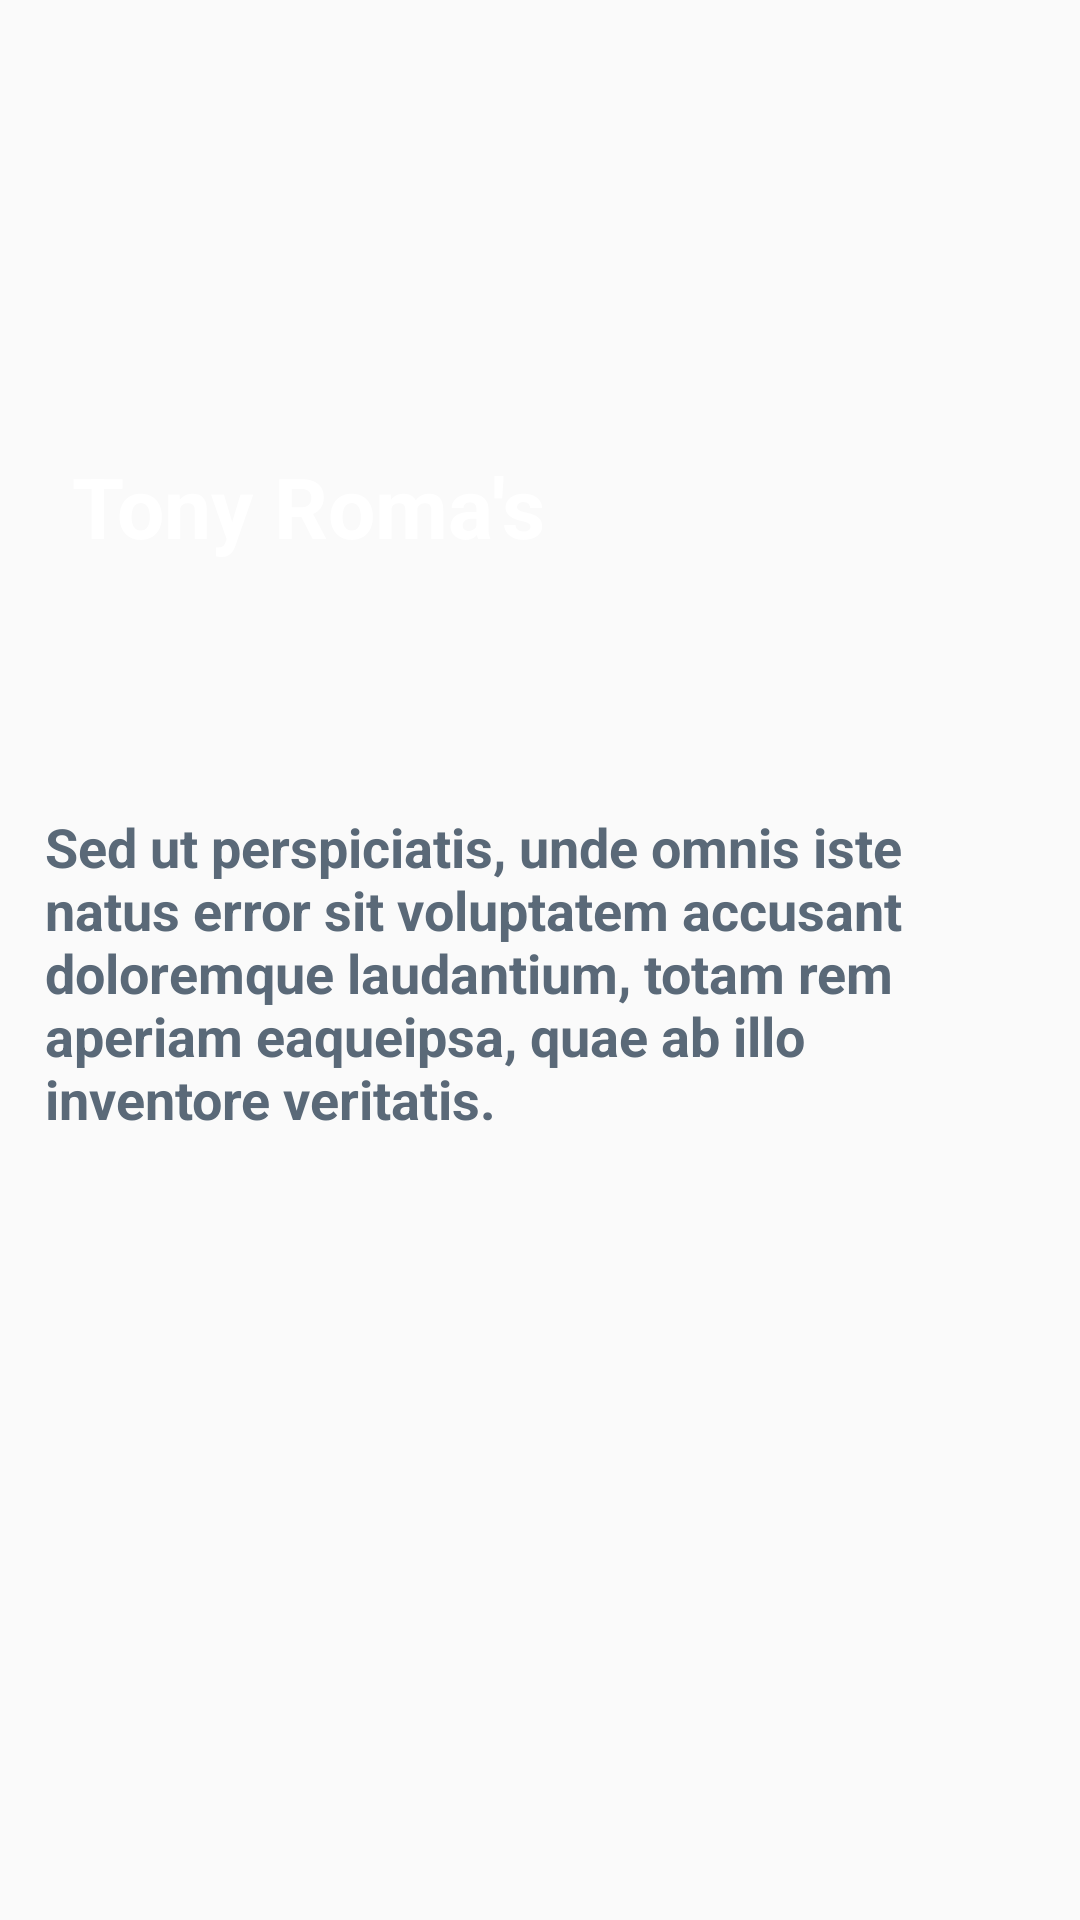

Layout XML and referenced resources for this Android screen:
<!-- AndroidManifest.xml: application theme Theme.DHMobileCodersDesafio02 -->
<!-- res/layout/activity_detalhe_screen.xml -->
<?xml version="1.0" encoding="utf-8"?>
<androidx.constraintlayout.widget.ConstraintLayout
    xmlns:android="http://schemas.android.com/apk/res/android"
    xmlns:app="http://schemas.android.com/apk/res-auto"
    xmlns:tools="http://schemas.android.com/tools"
    android:layout_width="match_parent"
    android:layout_height="match_parent"
    tools:context=".view.activity.DetalheScreenActivity">

    <ImageView
        android:id="@+id/ivItem"
        android:layout_width="match_parent"
        android:layout_height="@dimen/itemPictureSize"
        app:layout_constraintTop_toTopOf="parent"
        app:layout_constraintStart_toStartOf="parent"
        app:layout_constraintEnd_toEndOf="parent"
        android:src="@drawable/ic_ilustration"
        android:scaleType="centerCrop"/>

    <TextView
        android:id="@+id/tvItemName"
        android:layout_width="match_parent"
        android:layout_height="wrap_content"
        android:text="Tony Roma's"
        android:textSize="28sp"
        android:textColor="@color/white"
        android:textStyle="bold"
        android:layout_marginTop="150dp"
        android:layout_marginStart="24dp"
        app:layout_constraintTop_toTopOf="parent"
        app:layout_constraintStart_toStartOf="parent"/>

    <TextView
        android:id="@+id/tvItemDescription"
        android:layout_width="match_parent"
        android:layout_height="wrap_content"
        android:text="@string/item_text_description"
        android:textSize="18sp"
        android:textColor="@color/menu_title_color"
        android:textStyle="bold"
        android:layout_marginTop="20dp"
        android:layout_marginStart="15dp"
        android:layout_marginEnd="15dp"
        android:textAlignment="inherit"
        app:layout_constraintTop_toBottomOf="@id/ivItem"
        app:layout_constraintStart_toStartOf="parent"
        app:layout_constraintEnd_toEndOf="parent"/>

</androidx.constraintlayout.widget.ConstraintLayout>
<!-- resources referenced by this layout -->
<resources>
  <color name="menu_title_color">#5A6978</color>
  <color name="white">#FFFFFFFF</color>
  <dimen name="itemPictureSize">250dp</dimen>
  <string name="item_text_description">Sed ut perspiciatis, unde omnis iste natus error sit voluptatem accusant doloremque laudantium, totam rem aperiam eaqueipsa, quae ab illo inventore veritatis.</string>
  <style name="Theme.DHMobileCodersDesafio02" parent="Theme.AppCompat.Light.NoActionBar">
          
          <item name="colorPrimary">@color/purple_500</item>
          <item name="colorPrimaryVariant">@color/purple_700</item>
          <item name="colorOnPrimary">@color/white</item>
          
          <item name="colorSecondary">@color/teal_200</item>
          <item name="colorSecondaryVariant">@color/teal_700</item>
          <item name="colorOnSecondary">@color/black</item>
          
          <item name="android:statusBarColor" tools:targetApi="l">?attr/colorPrimaryVariant</item>
          
      </style>
  <color name="purple_500">#FF6200EE</color>
  <color name="purple_700">#FF3700B3</color>
  <color name="teal_200">#FF03DAC5</color>
  <color name="teal_700">#FF018786</color>
  <color name="black">#FF000000</color>
</resources>
